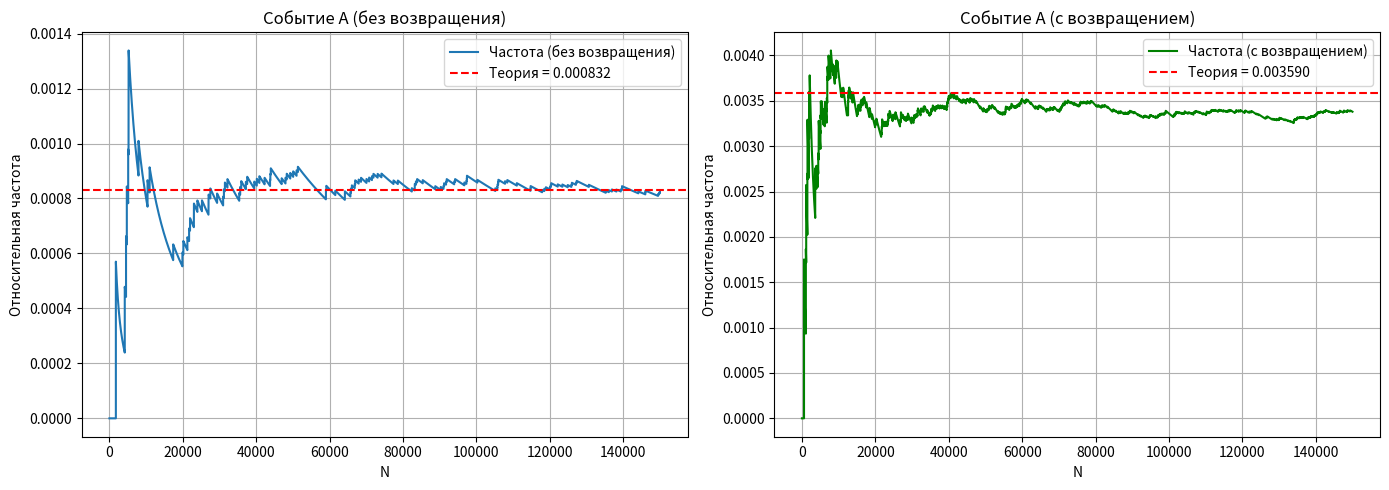
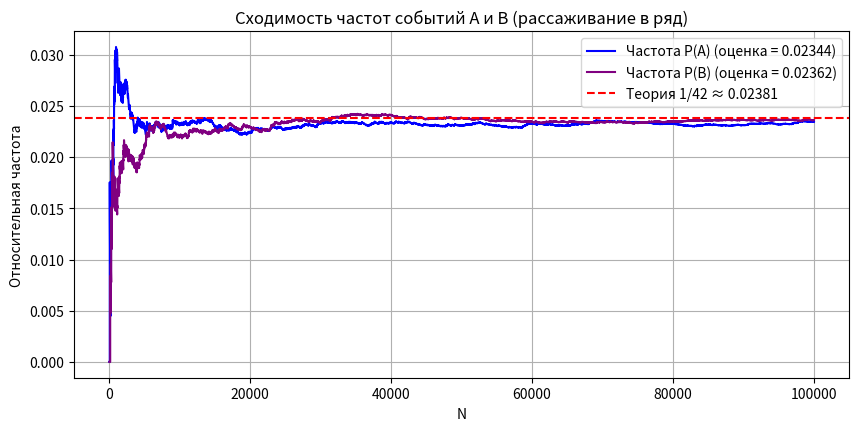
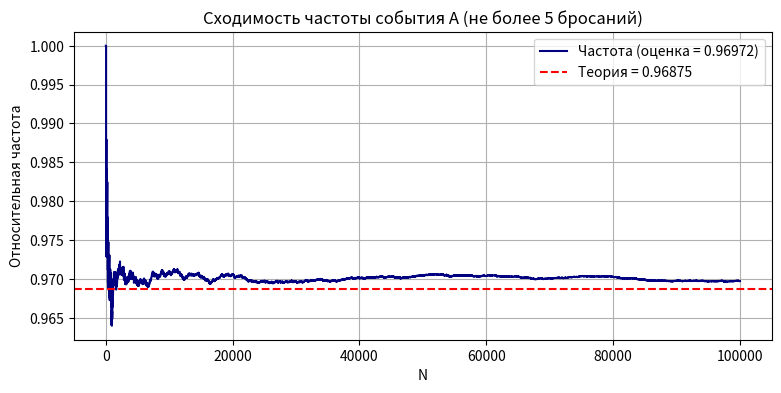
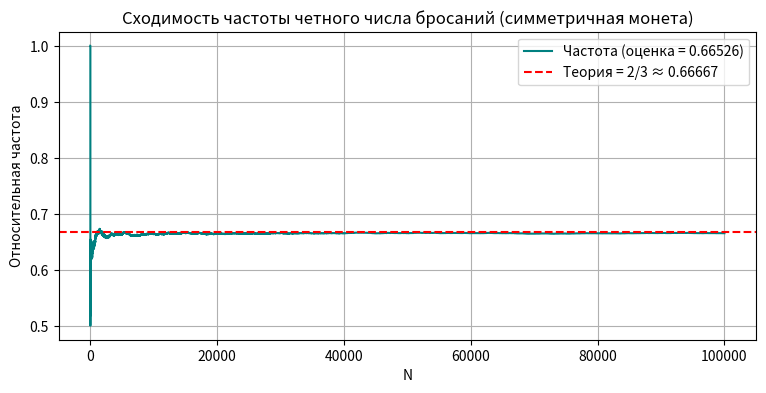
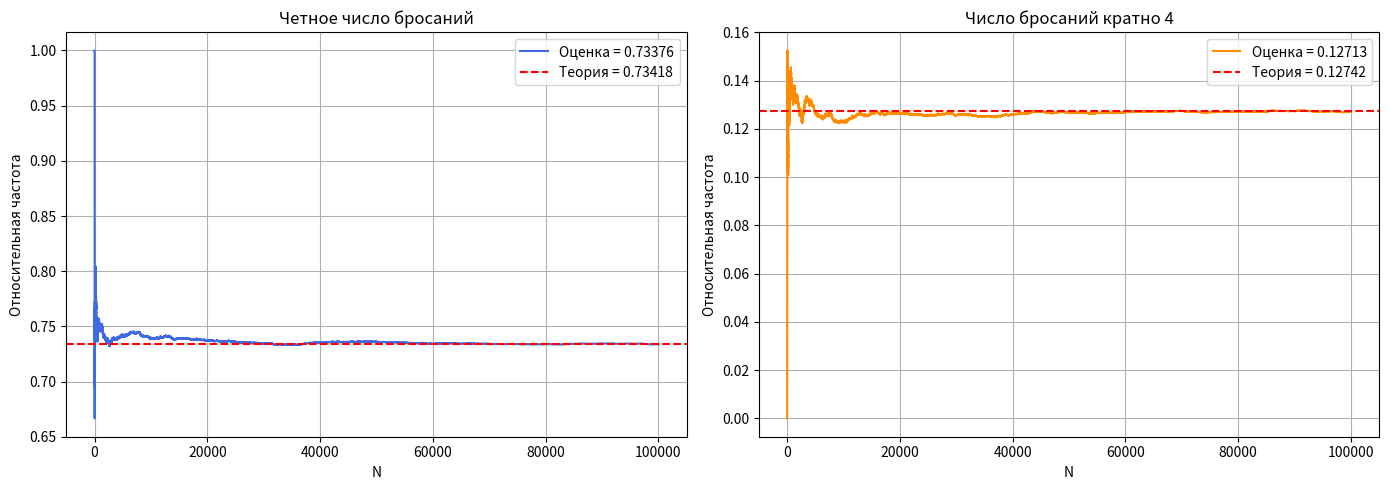
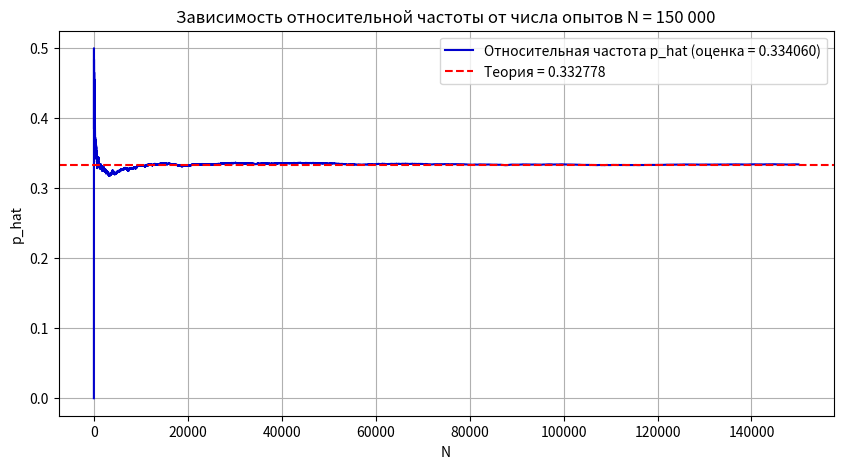
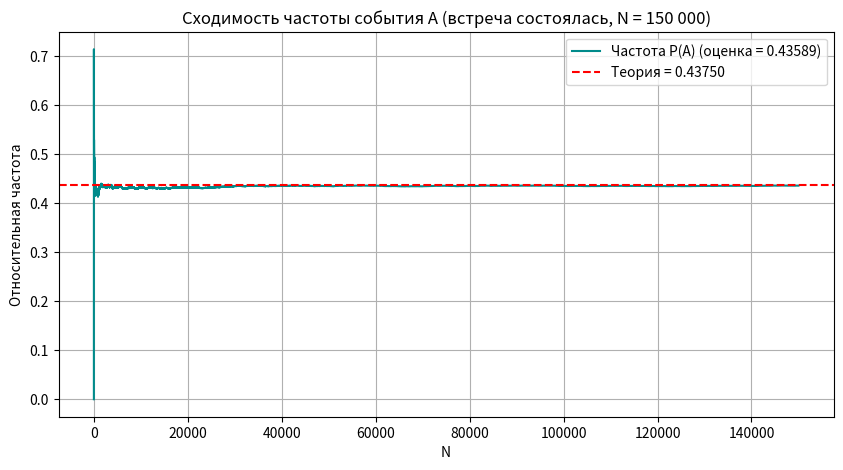
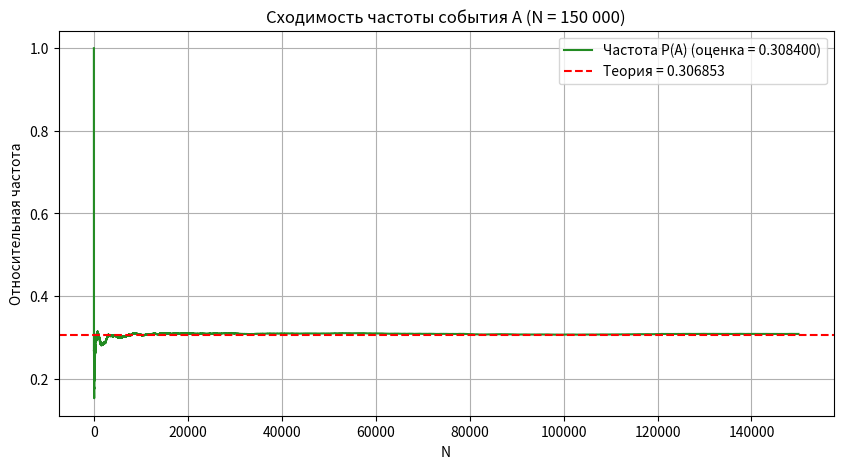
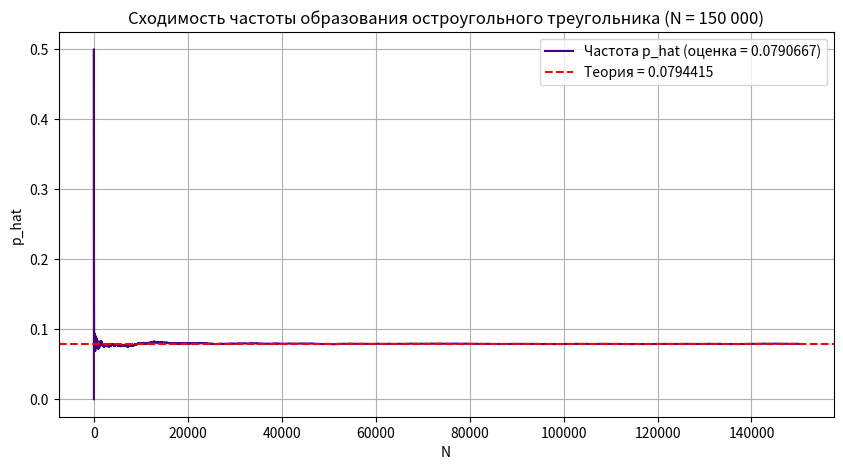
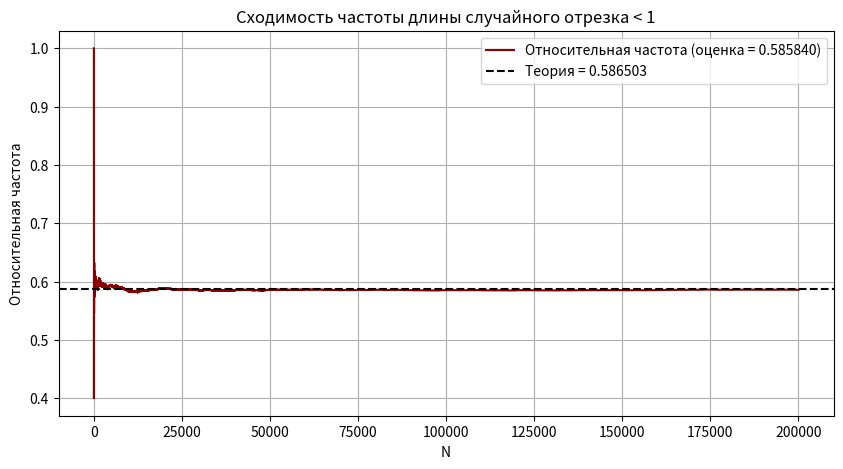
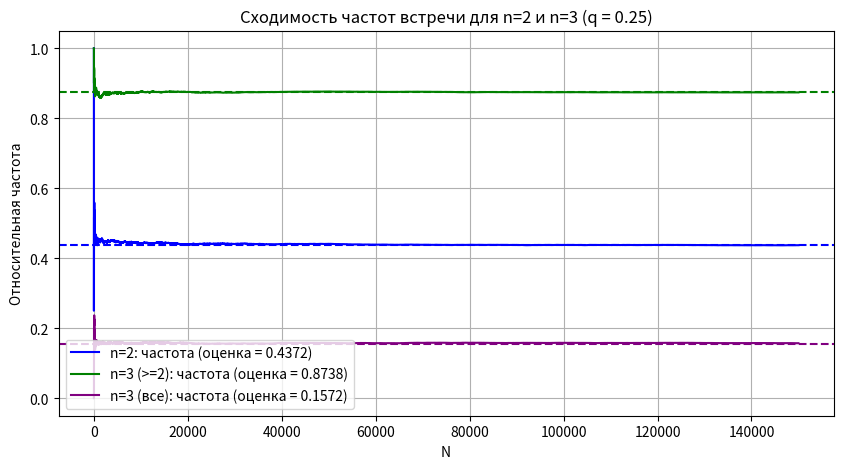
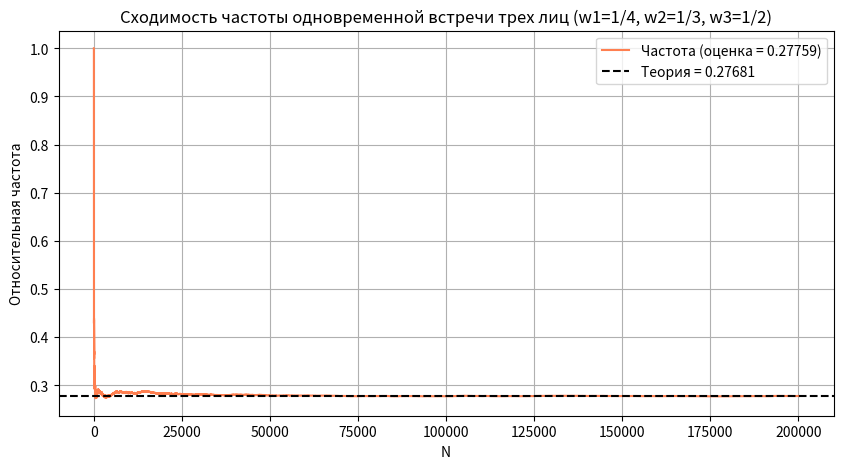
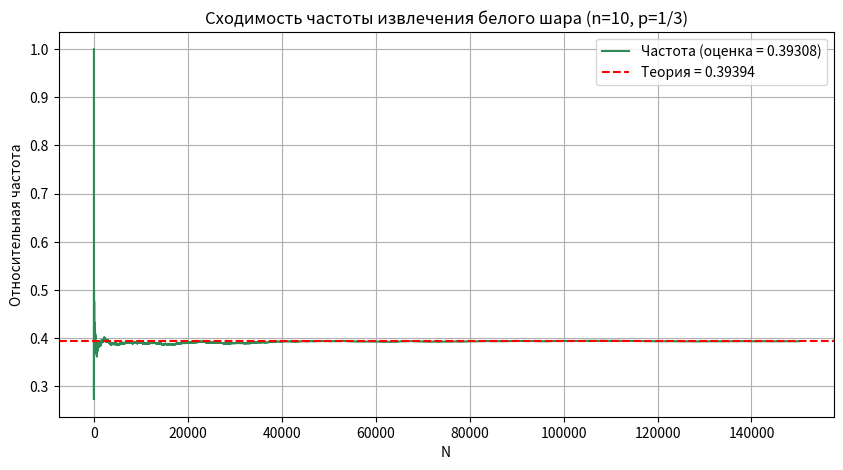
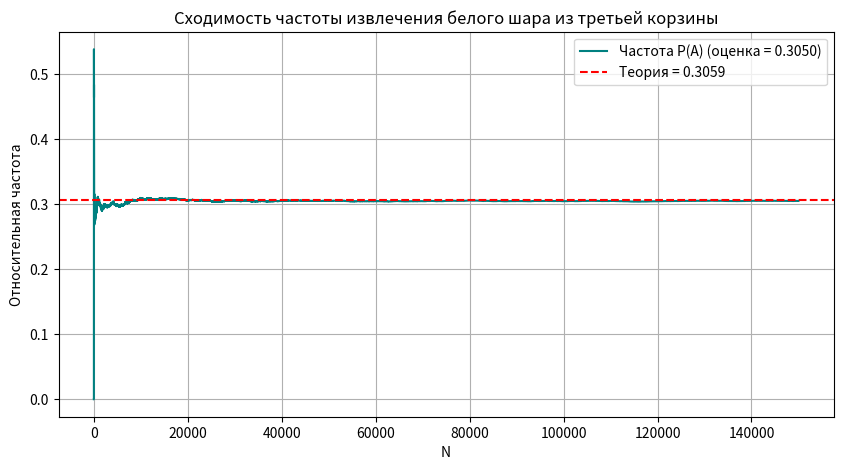

These charts were generated, in order, by the following Python code:
import numpy as np
import matplotlib.pyplot as plt
from math import comb

total_balls = 23
w, b, r = 8, 6, 9
n_draw = 6

p_A_theor = comb(r, 6) / comb(total_balls, n_draw)
p_B_theor = (comb(b, 3) * comb(w, 2) * comb(r, 1)) / comb(total_balls, n_draw)
p_D_theor = (comb(w, 4) * comb(b + r, 2)) / comb(total_balls, n_draw)
p_A_repl_theor = (r / total_balls) ** n_draw

print(f"P(A) = {p_A_theor:.10f} ({comb(r, 6)}/{comb(total_balls, n_draw)})")
print(f"P(B) = {p_B_theor:.10f} ({comb(b, 3)*comb(w, 2)*comb(r, 1)}/{comb(total_balls, n_draw)})")
print(f"P(D) = {p_D_theor:.10f} ({comb(w, 4)*comb(b + r, 2)}/{comb(total_balls, n_draw)})")
print(f"P(A с возвращением) = {p_A_repl_theor:.10f}")

N = 150000
urn = np.array([0] * w + [1] * b + [2] * r)

perms = np.random.rand(N, total_balls).argsort(axis=1)[:, :n_draw]
draws = urn[perms]

cnt_w = np.sum(draws == 0, axis=1)
cnt_b = np.sum(draws == 1, axis=1)
cnt_r = np.sum(draws == 2, axis=1)

ev_A = (cnt_r == 6)
ev_B = (cnt_b == 3) & (cnt_w == 2) & (cnt_r == 1)
ev_D = (cnt_w == 4)

draws_repl = np.random.choice(urn, size=(N, n_draw), replace=True)
ev_A_repl = np.sum(draws_repl == 2, axis=1) == 6

freq_A = np.cumsum(ev_A) / np.arange(1, N + 1)
freq_A_repl = np.cumsum(ev_A_repl) / np.arange(1, N + 1)

fig, axes = plt.subplots(1, 2, figsize=(14, 5))
axes[0].plot(freq_A, label="Частота (без возвращения)")
axes[0].axhline(p_A_theor, color="red", linestyle="--", label=f"Теория = {p_A_theor:.6f}")
axes[0].set_title("Событие A (без возвращения)")
axes[0].set_xlabel("N")
axes[0].set_ylabel("Относительная частота")
axes[0].grid(True)
axes[0].legend()

axes[1].plot(freq_A_repl, label="Частота (с возвращением)", color="green")
axes[1].axhline(p_A_repl_theor, color="red", linestyle="--", label=f"Теория = {p_A_repl_theor:.6f}")
axes[1].set_title("Событие A (с возвращением)")
axes[1].set_xlabel("N")
axes[1].set_ylabel("Относительная частота")
axes[1].grid(True)
axes[1].legend()
plt.tight_layout()
plt.show()


import numpy as np
import matplotlib.pyplot as plt
from math import comb

p_A_theor = 6 / comb(10, 5)
p_B_theor = 6 / comb(10, 5)

print(f"P(A) теория = {p_A_theor:.6f} (1/42)")
print(f"P(B) теория = {p_B_theor:.6f} (1/42)")

N = 100000
row = np.array([0] * 5 + [1] * 5)
perms = np.random.rand(N, 10).argsort(axis=1)
seated = row[perms]

has_adj_women = np.any((seated[:, :-1] == 1) & (seated[:, 1:] == 1), axis=1)
ev_A = ~has_adj_women

ev_B = np.zeros(N, dtype=bool)
for start in range(6):
    ev_B |= np.all(seated[:, start:start+5] == 0, axis=1)

p_A_sim = np.mean(ev_A)
p_B_sim = np.mean(ev_B)

print(f"P(A) оценка = {p_A_sim:.6f}")
print(f"P(B) оценка = {p_B_sim:.6f}")

freq_A = np.cumsum(ev_A) / np.arange(1, N + 1)
freq_B = np.cumsum(ev_B) / np.arange(1, N + 1)

fig, ax = plt.subplots(figsize=(10, 4.5))
ax.plot(freq_A, label=f"Частота P(A) (оценка = {p_A_sim:.5f})", color="blue")
ax.plot(freq_B, label=f"Частота P(B) (оценка = {p_B_sim:.5f})", color="purple")
ax.axhline(p_A_theor, color="red", linestyle="--", label=f"Теория 1/42 ≈ {p_A_theor:.5f}")
ax.set_title("Сходимость частот событий A и B (рассаживание в ряд)")
ax.set_xlabel("N")
ax.set_ylabel("Относительная частота")
ax.grid(True)
ax.legend()
plt.show()


import numpy as np
import matplotlib.pyplot as plt

p_theor = 1 - (1 / 2) ** 5
print(f"Теория P(A) = {p_theor:.5f} (31/32)")

N = 100000
tosses = np.random.geometric(p=0.5, size=N)
ev_A = tosses <= 5
p_sim = np.mean(ev_A)
print(f"Оценка Монте-Карло P(A) = {p_sim:.5f}")

freq = np.cumsum(ev_A) / np.arange(1, N + 1)
fig, ax = plt.subplots(figsize=(9, 4))
ax.plot(freq, label=f"Частота (оценка = {p_sim:.5f})", color="navy")
ax.axhline(p_theor, color="red", linestyle="--", label=f"Теория = {p_theor:.5f}")
ax.set_title("Сходимость частоты события A (не более 5 бросаний)")
ax.set_xlabel("N")
ax.set_ylabel("Относительная частота")
ax.grid(True)
ax.legend()
plt.show()


import numpy as np
import matplotlib.pyplot as plt

p_theor = 2 / 3
print(f"Теоретическая вероятность = {p_theor:.6f} (2/3)")

N = 100000
steps = np.random.geometric(p=0.5, size=N)
total_tosses = steps + 1

ev_even = (total_tosses % 2 == 0)
p_sim = np.mean(ev_even)
print(f"Оценка Монте-Карло = {p_sim:.6f}")

freq = np.cumsum(ev_even) / np.arange(1, N + 1)
fig, ax = plt.subplots(figsize=(9, 4))
ax.plot(freq, label=f"Частота (оценка = {p_sim:.5f})", color="teal")
ax.axhline(p_theor, color="red", linestyle="--", label=f"Теория = 2/3 ≈ {p_theor:.5f}")
ax.set_title("Сходимость частоты четного числа бросаний (симметричная монета)")
ax.set_xlabel("N")
ax.set_ylabel("Относительная частота")
ax.grid(True)
ax.legend()
plt.show()


import numpy as np
import matplotlib.pyplot as plt

p = 0.7
q = 1 - p

p_even_theor = (p**2 + q**2) / (1 - p * q)
p_mult4_theor = (p * q * (p**2 + q**2)) / (1 - (p * q)**2)

print(f"Теория а) четное число = {p_even_theor:.6f} (58/79)")
print(f"Теория б) кратно 4 = {p_mult4_theor:.6f} (1218/9559)")

N = 100000
max_len = 40
tosses = (np.random.rand(N, max_len) < p).astype(int)
same_adj = (tosses[:, :-1] == tosses[:, 1:])
first_match_idx = np.argmax(same_adj, axis=1) + 2

ev_even = (first_match_idx % 2 == 0)
ev_mult4 = (first_match_idx % 4 == 0)

print(f"Оценка Монте-Карло а) = {np.mean(ev_even):.6f}")
print(f"Оценка Монте-Карло б) = {np.mean(ev_mult4):.6f}")

freq_even = np.cumsum(ev_even) / np.arange(1, N + 1)
freq_mult4 = np.cumsum(ev_mult4) / np.arange(1, N + 1)

fig, axes = plt.subplots(1, 2, figsize=(14, 5))
axes[0].plot(freq_even, label=f"Оценка = {np.mean(ev_even):.5f}", color="royalblue")
axes[0].axhline(p_even_theor, color="red", linestyle="--", label=f"Теория = {p_even_theor:.5f}")
axes[0].set_title("Четное число бросаний")
axes[0].set_xlabel("N")
axes[0].set_ylabel("Относительная частота")
axes[0].grid(True)
axes[0].legend()

axes[1].plot(freq_mult4, label=f"Оценка = {np.mean(ev_mult4):.5f}", color="darkorange")
axes[1].axhline(p_mult4_theor, color="red", linestyle="--", label=f"Теория = {p_mult4_theor:.5f}")
axes[1].set_title("Число бросаний кратно 4")
axes[1].set_xlabel("N")
axes[1].set_ylabel("Относительная частота")
axes[1].grid(True)
axes[1].legend()
plt.tight_layout()
plt.show()


import numpy as np
import matplotlib.pyplot as plt

p_theor = (3600 - 0.5 * 50**2 - 0.5 * 48**2) / 3600
print(f"Теоретическая вероятность = {p_theor:.6f} (1198/3600 = 599/1800)")

N = 150000
x = np.random.uniform(0, 60, N)
y = np.random.uniform(0, 60, N)

meet = (y - x <= 10) & (x - y <= 12)
p_sim = np.mean(meet)
print(f"Оценка Монте-Карло при N={N}: p_hat = {p_sim:.6f}")

freq = np.cumsum(meet) / np.arange(1, N + 1)

fig, ax = plt.subplots(figsize=(10, 5))
ax.plot(freq, label=f"Относительная частота p_hat (оценка = {p_sim:.6f})", color="mediumblue")
ax.axhline(p_theor, color="red", linestyle="--", label=f"Теория = {p_theor:.6f}")
ax.set_title("Зависимость относительной частоты от числа опытов N = 150 000")
ax.set_xlabel("N")
ax.set_ylabel("p_hat")
ax.grid(True)
ax.legend()
plt.show()


import numpy as np
import matplotlib.pyplot as plt

p_A_theor = (3600 - 45**2) / 3600
p_B_theor = 1 - p_A_theor
p_C_theor = 0.5 * p_A_theor

N = 150000
x = np.random.uniform(0, 60, N)
y = np.random.uniform(0, 60, N)

ev_A = np.abs(x - y) <= 15
ev_B = ~ev_A
ev_C = ev_A & (y <= x)
ev_D = ev_A & (np.maximum(x, y) >= 30)
ev_E = ev_A & (x > y)
ev_F = ev_A & (np.maximum(x, y) >= 55)

print(f"P(A) = {np.mean(ev_A):.5f} (теория: {p_A_theor:.5f})")
print(f"P(B) = {np.mean(ev_B):.5f} (теория: {p_B_theor:.5f})")
print(f"P(C) = {np.mean(ev_C):.5f} (теория: {p_C_theor:.5f})")
print(f"P(D) = {np.mean(ev_D):.5f}")
print(f"P(E) = {np.mean(ev_E):.5f}")
print(f"P(F) = {np.mean(ev_F):.5f}")

freq_A = np.cumsum(ev_A) / np.arange(1, N + 1)
fig, ax = plt.subplots(figsize=(10, 5))
ax.plot(freq_A, label=f"Частота P(A) (оценка = {np.mean(ev_A):.5f})", color="darkcyan")
ax.axhline(p_A_theor, color="red", linestyle="--", label=f"Теория = {p_A_theor:.5f}")
ax.set_title("Сходимость частоты события A (встреча состоялась, N = 150 000)")
ax.set_xlabel("N")
ax.set_ylabel("Относительная частота")
ax.grid(True)
ax.legend()
plt.show()


import numpy as np
import matplotlib.pyplot as plt

p_A_theor = 1 - np.log(2)
p_B_theor = 0.5 * (1 + np.log(2))
p_C_theor = np.log(2)

print(f"Теория P(A) = {p_A_theor:.6f} (1 - ln 2)")
print(f"Теория P(B) = {p_B_theor:.6f} ((1 + ln 2)/2)")
print(f"Теория P(C) = {p_C_theor:.6f} (ln 2)")

N = 150000
x = np.random.uniform(0, 1, N)
y = np.random.uniform(0, x)

ev_A = y > 1 - x
ev_B = (x - y) < 0.5
ev_C = (x - y) < (1 - x)

print(f"Оценка P(A) = {np.mean(ev_A):.6f}")
print(f"Оценка P(B) = {np.mean(ev_B):.6f}")
print(f"Оценка P(C) = {np.mean(ev_C):.6f}")

freq_A = np.cumsum(ev_A) / np.arange(1, N + 1)
fig, ax = plt.subplots(figsize=(10, 5))
ax.plot(freq_A, label=f"Частота P(A) (оценка = {np.mean(ev_A):.6f})", color="forestgreen")
ax.axhline(p_A_theor, color="red", linestyle="--", label=f"Теория = {p_A_theor:.6f}")
ax.set_title("Сходимость частоты события A (N = 150 000)")
ax.set_xlabel("N")
ax.set_ylabel("Относительная частота")
ax.grid(True)
ax.legend()
plt.show()


import numpy as np
import matplotlib.pyplot as plt

p_theor = 3 * np.log(2) - 2
print(f"Теоретическая вероятность = {p_theor:.10f} (3*ln(2) - 2)")

N = 150000
pts = np.random.uniform(0, 1, (N, 2))
pts = np.sort(pts, axis=1)
x = pts[:, 0]
y = pts[:, 1]

a = x
b = y - x
c = 1 - y

is_triangle = (a + b > c) & (a + c > b) & (b + c > a)
is_acute = (a**2 + b**2 > c**2) & (a**2 + c**2 > b**2) & (b**2 + c**2 > a**2)
ev_A = is_triangle & is_acute

p_sim = np.mean(ev_A)
print(f"Оценка Монте-Карло при N={N}: p_hat = {p_sim:.7f}")

freq = np.cumsum(ev_A) / np.arange(1, N + 1)
fig, ax = plt.subplots(figsize=(10, 5))
ax.plot(freq, label=f"Частота p_hat (оценка = {p_sim:.7f})", color="indigo")
ax.axhline(p_theor, color="red", linestyle="--", label=f"Теория = {p_theor:.7f}")
ax.set_title("Сходимость частоты образования остроугольного треугольника (N = 150 000)")
ax.set_xlabel("N")
ax.set_ylabel("p_hat")
ax.grid(True)
ax.legend()
plt.show()


import numpy as np
import matplotlib.pyplot as plt

p_theor = 1 - 3 * np.sqrt(3) / (4 * np.pi)
print(f"Теоретическая вероятность = {p_theor:.16f}")

N = 200000
r1 = np.sqrt(np.random.uniform(0, 1, N))
th1 = np.random.uniform(0, 2 * np.pi, N)
x1, y1 = r1 * np.cos(th1), r1 * np.sin(th1)

r2 = np.sqrt(np.random.uniform(0, 1, N))
th2 = np.random.uniform(0, 2 * np.pi, N)
x2, y2 = r2 * np.cos(th2), r2 * np.sin(th2)

d = np.sqrt((x1 - x2)**2 + (y1 - y2)**2)
ev = (d < 1.0)
p_sim = np.mean(ev)
print(f"Оценка Монте-Карло при N={N}: p_hat = {p_sim:.6f}")

freq = np.cumsum(ev) / np.arange(1, N + 1)
fig, ax = plt.subplots(figsize=(10, 5))
ax.plot(freq, label=f"Относительная частота (оценка = {p_sim:.6f})", color="darkred")
ax.axhline(p_theor, color="black", linestyle="--", label=f"Теория = {p_theor:.6f}")
ax.set_title("Сходимость частоты длины случайного отрезка < 1")
ax.set_xlabel("N")
ax.set_ylabel("Относительная частота")
ax.grid(True)
ax.legend()
plt.show()


import numpy as np
import matplotlib.pyplot as plt

q = 0.25
N = 150000

p2_theor = 2 * q - q**2
p3_theor = 3 * q**2 - 2 * q**3
p3_at_least_2_theor = 1 - (1 - 2 * q)**3

print(f"Теория n=2: {p2_theor:.6f}")
print(f"Теория n=3 (все): {p3_theor:.6f}")
print(f"Теория n=3 (хотя бы двое): {p3_at_least_2_theor:.6f}")

t2 = np.random.uniform(0, 1, (N, 2))
ev2 = (np.max(t2, axis=1) - np.min(t2, axis=1)) <= q

t3 = np.random.uniform(0, 1, (N, 3))
ev3_all = (np.max(t3, axis=1) - np.min(t3, axis=1)) <= q

d12 = np.abs(t3[:, 0] - t3[:, 1]) <= q
d13 = np.abs(t3[:, 0] - t3[:, 2]) <= q
d23 = np.abs(t3[:, 1] - t3[:, 2]) <= q
ev3_at_least_2 = d12 | d13 | d23

print(f"Оценка n=2: {np.mean(ev2):.6f}")
print(f"Оценка n=3 (все): {np.mean(ev3_all):.6f}")
print(f"Оценка n=3 (хотя бы двое): {np.mean(ev3_at_least_2):.6f}")

freq2 = np.cumsum(ev2) / np.arange(1, N + 1)
freq3 = np.cumsum(ev3_all) / np.arange(1, N + 1)
freq3_2 = np.cumsum(ev3_at_least_2) / np.arange(1, N + 1)

fig, ax = plt.subplots(figsize=(10, 5))
ax.plot(freq2, label=f"n=2: частота (оценка = {np.mean(ev2):.4f})", color="blue")
ax.axhline(p2_theor, color="blue", linestyle="--")
ax.plot(freq3_2, label=f"n=3 (>=2): частота (оценка = {np.mean(ev3_at_least_2):.4f})", color="green")
ax.axhline(p3_at_least_2_theor, color="green", linestyle="--")
ax.plot(freq3, label=f"n=3 (все): частота (оценка = {np.mean(ev3_all):.4f})", color="purple")
ax.axhline(p3_theor, color="purple", linestyle="--")
ax.set_title("Сходимость частот встречи для n=2 и n=3 (q = 0.25)")
ax.set_xlabel("N")
ax.set_ylabel("Относительная частота")
ax.grid(True)
ax.legend()
plt.show()


import numpy as np
import matplotlib.pyplot as plt

w1, w2, w3 = 1 / 4, 1 / 3, 1 / 2
p3_theor = (
    w1 * w2 + w1 * w3 + w2 * w3
    - 0.5 * (w1 * w2**2 + w1 * w3**2 + w2 * w3**2)
    - (1 / 3) * w1**3
    - (1 / 6) * w2**3
)
print(f"Теоретическая вероятность c) P_3 = {p3_theor:.6f} (1435/5184 ≈ 0.27681)")

N = 200000
t1 = np.random.uniform(0, 1, N)
t2 = np.random.uniform(0, 1, N)
t3 = np.random.uniform(0, 1, N)

start_overlap = np.maximum(np.maximum(t1, t2), t3)
end_overlap = np.minimum(np.minimum(t1 + w1, t2 + w2), t3 + w3)
ev = start_overlap <= end_overlap

p_sim = np.mean(ev)
print(f"Оценка Монте-Карло при N={N}: p_hat = {p_sim:.6f}")

freq = np.cumsum(ev) / np.arange(1, N + 1)
fig, ax = plt.subplots(figsize=(10, 5))
ax.plot(freq, label=f"Частота (оценка = {p_sim:.5f})", color="coral")
ax.axhline(p3_theor, color="black", linestyle="--", label=f"Теория = {p3_theor:.5f}")
ax.set_title("Сходимость частоты одновременной встречи трех лиц (w1=1/4, w2=1/3, w3=1/2)")
ax.set_xlabel("N")
ax.set_ylabel("Относительная частота")
ax.grid(True)
ax.legend()
plt.show()


import numpy as np
import matplotlib.pyplot as plt

n = 10
p = 1 / 3
p_theor = (n * p + 1) / (n + 1)
print(f"Общая аналитическая формула: P(W) = (n*p + 1) / (n + 1)")
print(f"При n={n}, p={p:.4f}: P(W) = {p_theor:.6f} ({int(round(n*p+1)*3)}/33 = 13/33)")

N = 150000
W = np.random.binomial(n, p, size=N)
draw_prob = (W + 1) / (n + 1)
drawn_white = np.random.rand(N) < draw_prob

p_sim = np.mean(drawn_white)
print(f"Оценка Монте-Карло = {p_sim:.6f}")

freq = np.cumsum(drawn_white) / np.arange(1, N + 1)
fig, ax = plt.subplots(figsize=(10, 5))
ax.plot(freq, label=f"Частота (оценка = {p_sim:.5f})", color="seagreen")
ax.axhline(p_theor, color="red", linestyle="--", label=f"Теория = {p_theor:.5f}")
ax.set_title("Сходимость частоты извлечения белого шара (n=10, p=1/3)")
ax.set_xlabel("N")
ax.set_ylabel("Относительная частота")
ax.grid(True)
ax.legend()
plt.show()


import numpy as np
import matplotlib.pyplot as plt

total_1 = 6
total_2 = 11
total_3 = total_1 + total_2

ew1 = 3 * 0.8
ew2 = 4 * 0.7

p_A_theor = (ew1 + ew2) / total_3
p_H_given_A_theor = ew1 / (ew1 + ew2)

print(f"Теория P(A) = {p_A_theor:.6f} (26/85 ≈ 0.3059)")
print(f"Теория P(H|A) = {p_H_given_A_theor:.6f} (6/13 ≈ 0.4615)")

N = 150000
W1 = np.random.binomial(3, 0.8, size=N)
W2 = np.random.binomial(4, 0.7, size=N)

drawn_ball_idx = np.random.randint(0, total_3, size=N)
from_basket_1 = drawn_ball_idx < total_1

is_white = np.where(from_basket_1, drawn_ball_idx < W1, (drawn_ball_idx - total_1) < W2)

p_A_sim = np.mean(is_white)
p_H_given_A_sim = np.mean(from_basket_1[is_white])

print(f"Оценка Монте-Карло P(A) = {p_A_sim:.4f}")
print(f"Оценка Монте-Карло P(H|A) = {p_H_given_A_sim:.4f}")

freq_A = np.cumsum(is_white) / np.arange(1, N + 1)
fig, ax = plt.subplots(figsize=(10, 5))
ax.plot(freq_A, label=f"Частота P(A) (оценка = {p_A_sim:.4f})", color="teal")
ax.axhline(p_A_theor, color="red", linestyle="--", label=f"Теория = {p_A_theor:.4f}")
ax.set_title("Сходимость частоты извлечения белого шара из третьей корзины")
ax.set_xlabel("N")
ax.set_ylabel("Относительная частота")
ax.grid(True)
ax.legend()
plt.show()


import numpy as np

N = 100000
x1 = np.random.uniform(-20, 20, N)
y1 = np.random.uniform(-8, 8, N)
x2 = np.random.uniform(-20, 20, N)
y2 = np.random.uniform(-8, 8, N)

dist = np.sqrt((x1 - x2)**2 + (y1 - y2)**2)
ev_A = dist < 11
ev_B = np.abs(x1 - x2) < 14

p_A = np.mean(ev_A)
p_A_given_B = np.mean(ev_A[ev_B])

print(f"P(A) = {p_A:.4f} (округленно: {round(p_A, 2)})")
print(f"P(A|B) = {p_A_given_B:.4f} (округленно: {round(p_A_given_B, 2)})")


import numpy as np

N = 100000
r1 = np.sqrt(np.random.uniform(0, 1, N))
th1 = np.random.uniform(0, 2 * np.pi, N)
u1, v1 = 23 * r1 * np.cos(th1), 6 * r1 * np.sin(th1)

r2 = np.sqrt(np.random.uniform(0, 1, N))
th2 = np.random.uniform(0, 2 * np.pi, N)
u2, v2 = 23 * r2 * np.cos(th2), 6 * r2 * np.sin(th2)

dist = np.sqrt((u1 - u2)**2 + (v1 - v2)**2)
ev_A = dist < 9.2
ev_B = (u1 > 0) & (v1 > 0) & (u2 < 0) & (v2 < 0)

p_A = np.mean(ev_A)
p_A_given_B = np.mean(ev_A[ev_B])

print(f"P(A) = {p_A:.4f} (округленно: {round(p_A, 2)})")
print(f"P(A|B) = {p_A_given_B:.4f} (округленно: {round(p_A_given_B, 2)})")


import numpy as np

N_target = 100000
acute_list = []
batch_size = 300000

while sum(len(x) for x in acute_list) < N_target:
    A = np.random.uniform(0, 1, (batch_size, 3))
    B = np.random.uniform(0, 1, (batch_size, 3))
    C = np.random.uniform(0, 1, (batch_size, 3))
    
    a2 = np.sum((B - C)**2, axis=1)
    b2 = np.sum((A - C)**2, axis=1)
    c2 = np.sum((A - B)**2, axis=1)
    
    is_acute = (b2 + c2 > a2) & (a2 + c2 > b2) & (a2 + b2 > c2)
    
    a = np.sqrt(a2[is_acute])
    b = np.sqrt(b2[is_acute])
    c = np.sqrt(c2[is_acute])
    
    cos_A = np.clip((b**2 + c**2 - a**2) / (2 * b * c), -1.0, 1.0)
    cos_B = np.clip((a**2 + c**2 - b**2) / (2 * a * c), -1.0, 1.0)
    cos_C = np.clip((a**2 + b**2 - c**2) / (2 * a * b), -1.0, 1.0)
    
    deg_A = np.degrees(np.arccos(cos_A))
    deg_B = np.degrees(np.arccos(cos_B))
    deg_C = np.degrees(np.arccos(cos_C))
    
    angles = np.vstack([deg_A, deg_B, deg_C]).T
    acute_list.append(angles)

all_angles = np.vstack(acute_list)[:N_target]
min_angles = np.min(all_angles, axis=1)
max_angles = np.max(all_angles, axis=1)

p_R_given_T = np.mean(min_angles < 26.7)
p_S_given_T = np.mean(max_angles < 81.9)

print(f"P(R|T) = {p_R_given_T:.4f} (округленно: {round(p_R_given_T, 2)})")
print(f"P(S|T) = {p_S_given_T:.4f} (округленно: {round(p_S_given_T, 2)})")
